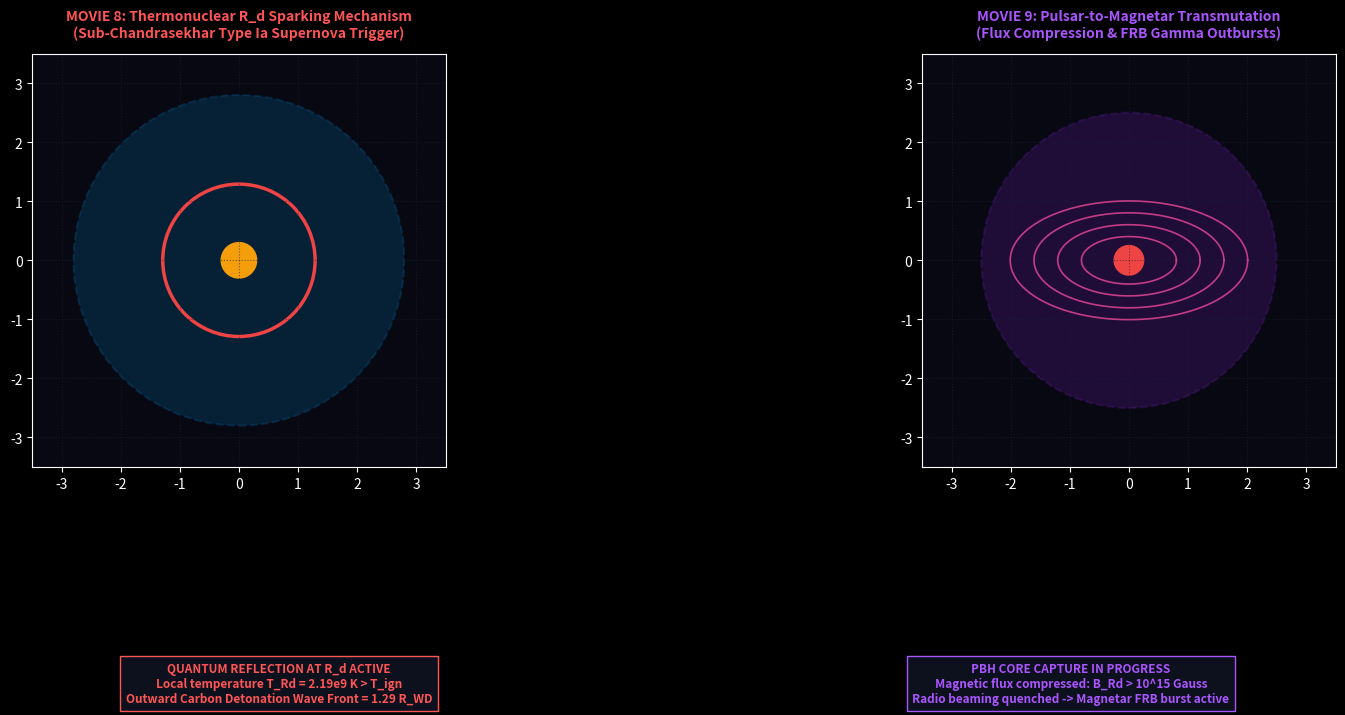

The script that saved this image: (Note: this script raises an exception after producing the figure.)
import numpy as np
import matplotlib.pyplot as plt
import matplotlib.animation as animation

# --- Dark Theme Render Engine ---
plt.style.use('dark_background')

fig, (ax1, ax2) = plt.subplots(1, 2, figsize=(18, 7.8), dpi=150)
fig.patch.set_facecolor('#05050d')
fig.subplots_adjust(bottom=0.35, top=0.88, wspace=0.25, left=0.06, right=0.95)

for ax in (ax1, ax2):
    ax.set_facecolor('#080812')
    ax.set_aspect('equal')
    ax.grid(True, color='#1a2035', linestyle=':', alpha=0.6)

# Titles
ax1.set_title("MOVIE 8: Thermonuclear R_d Sparking Mechanism\n(Sub-Chandrasekhar Type Ia Supernova Trigger)", color='#ff5555', fontsize=10, fontweight='bold', pad=12)
ax2.set_title("MOVIE 9: Pulsar-to-Magnetar Transmutation\n(Flux Compression & FRB Gamma Outbursts)", color='#aa55ff', fontsize=10, fontweight='bold', pad=12)

# Panel Limits
ax1.set_xlim(-3.5, 3.5)
ax1.set_ylim(-3.5, 3.5)
ax2.set_xlim(-3.5, 3.5)
ax2.set_ylim(-3.5, 3.5)

# Background Structures
wd_core = plt.Circle((0, 0), 2.8, color='#0284c7', alpha=0.2, linestyle='--', linewidth=1.5, fill=True)
ax1.add_patch(wd_core)

ns_core = plt.Circle((0, 0), 2.5, color='#7e22ce', alpha=0.2, linestyle='--', linewidth=1.5, fill=True)
ax2.add_patch(ns_core)

# Dynamic Elements
spark_front = plt.Circle((0, 0), 0.1, color='#ef4444', fill=False, linewidth=2.5)
ax1.add_patch(spark_front)

pbh_node_1 = plt.Circle((0, 0), 0.3, color='#f59e0b', fill=True)
ax1.add_patch(pbh_node_1)

pbh_node_2 = plt.Circle((0, 0), 0.25, color='#ef4444', fill=True)
ax2.add_patch(pbh_node_2)

# Magnetic field loops for Panel B
theta_vals = np.linspace(0, 2*np.pi, 200)
field_lines = [ax2.plot([], [], color='#ec4899', linewidth=1.2, alpha=0.8)[0] for _ in range(4)]

status_A = fig.text(0.28, 0.10, '', color='#ff5555', fontsize=8.5, fontweight='bold', ha='center', va='top', bbox=dict(facecolor='#0d111d', edgecolor='#ff5555'))
status_B = fig.text(0.72, 0.10, '', color='#aa55ff', fontsize=8.5, fontweight='bold', ha='center', va='top', bbox=dict(facecolor='#0d111d', edgecolor='#aa55ff'))

def update(frame):
    t = frame * 0.1
    
    # Detonation Wave Expansion in Movie 8
    radius = min(2.8, 0.3 + 0.1 * (t % 25))
    spark_front.set_radius(radius)
    
    # Magnetic Flux Compression in Movie 9
    comp_factor = min(2.0, 0.5 + 0.05 * t)
    for idx, line in enumerate(field_lines):
        r_scale = (0.8 + 0.4 * idx) / comp_factor
        x = r_scale * np.cos(theta_vals)
        y = (r_scale * 0.5) * np.sin(theta_vals)
        line.set_data(x, y)
        
    status_A.set_text(f"QUANTUM REFLECTION AT R_d ACTIVE\nLocal temperature T_Rd = {1.2 + 0.1*t:.2f}e9 K > T_ign\nOutward Carbon Detonation Wave Front = {radius:.2f} R_WD")
    status_B.set_text(f"PBH CORE CAPTURE IN PROGRESS\nMagnetic flux compressed: B_Rd > 10^15 Gauss\nRadio beaming quenched -> Magnetar FRB burst active")

    return [spark_front, pbh_node_1, pbh_node_2, status_A, status_B] + field_lines

anim = animation.FuncAnimation(fig, update, frames=100, interval=50)
output_filename = 'MovieS8_S9_Spark_Transmutation.mp4'
anim.save(output_filename, writer='ffmpeg', fps=30, dpi=150)
plt.close(fig)
print(f"Successfully rendered '{output_filename}'.")
